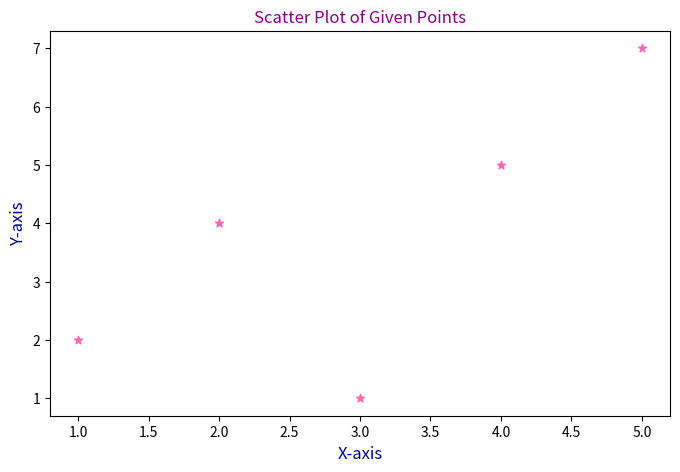

Write the Python code that produced this figure.
import matplotlib.pyplot as plt
import numpy as np

x = np.array([1, 2, 3, 4, 5])
y = np.array([2, 4, 1, 5, 7])

plt.figure(figsize=(8,5))
plt.scatter(x, y, color= 'hotpink', marker= '*')         #Plotting Scatter

# Labels and title
plt.xlabel("X-axis", fontsize=12, color="darkblue")
plt.ylabel("Y-axis", fontsize=12, color="darkblue")
plt.title("Scatter Plot of Given Points", color="purple")

plt.savefig("scatter_plot.png")     #Save Plot
plt.show()